Labelled photos from "Zeytin_224x224_Augmented", an image-classification folder in omersuyank/OliveDiseases. The possible labels are: kus gozu mantari, pas akari, saglikli.

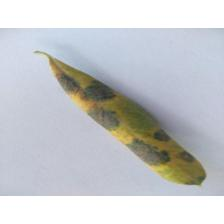
Label: kus gozu mantari

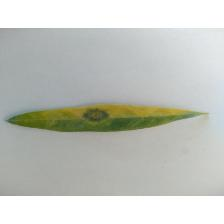
Label: kus gozu mantari

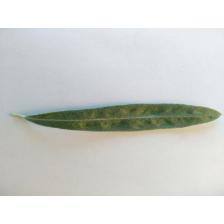
Label: pas akari

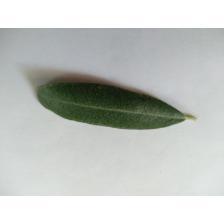
Label: saglikli

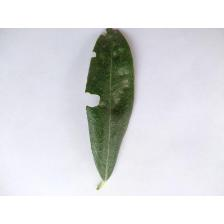
Label: pas akari

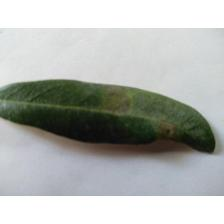
Label: kus gozu mantari
